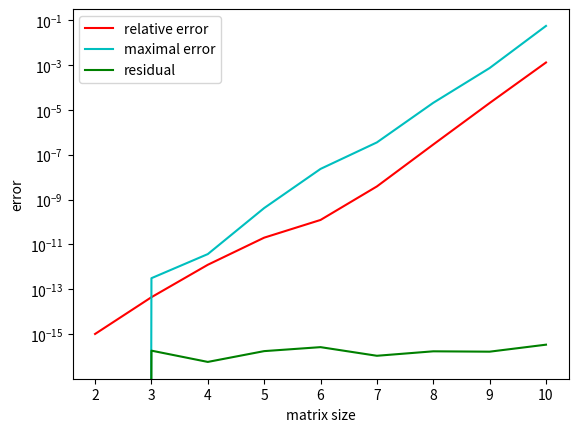

Recreate this plot in Python.
from sys import flags
import numpy as np
import numpy.linalg
import matplotlib.pyplot as plt

# helper function to build matrix of given size
def build_matrix(n):
    matrix = np.zeros((n, n))

    for i in range(n):
        for j in range(n):
            matrix[i, j] = ((-1) ** (i + j))/(i + 2 * j + 3)
        
    return matrix


# store matrix sizes
# for matrix sizes N = 2, ..., 10
matrix_sizes = range(2, 11)

# defining the three vectors we need
residual = np.ones(np.shape(matrix_sizes))
rel_error = np.ones(np.shape(matrix_sizes))
maximal_rel_error = np.ones(np.shape(matrix_sizes))

index = 0

# iterator = np.nditer(matrix_sizes, flags=['f_index'])
for size in matrix_sizes:
    # build matrix, A =
    matrix = build_matrix(size)
    # print("MATRIX SIZE", size)

    # we know exact solution x = e1; note this is a column vector (one column)
    exact_solution = np.zeros((size, 1))
    exact_solution[0] = 1.0

    # get computed solution using LUP decompostion, x =
    comp_solution = np.linalg.solve(matrix, matrix[:, [0]])

    # calculate residual vector, using l2 norm
    # || Ax - b || / || b || 
    residual[index] = np.linalg.norm(np.dot(matrix, comp_solution) - matrix[:, [0]], 2) / np.linalg.norm(matrix[:, [0]], 2)

    # calculate error vector, using l2 norm
    # || computed solution - exact solution || / || exact solution ||
    rel_error[index] = np.linalg.norm(comp_solution - exact_solution, 2) / np.linalg.norm(exact_solution, 2)

    # calculate maximal error vector, using l2 norm
    maximal_rel_error[index] = np.linalg.cond(matrix, 2) * residual[index]

    index += 1

# # print statements for result checking
# print("residual: ", residual) 
# print("relative error: ", rel_error) 
# print("maximal relative error: ", maximal_rel_error) 

plt.semilogy(matrix_sizes, rel_error, '-r', matrix_sizes, maximal_rel_error, '-c', matrix_sizes, residual, '-g')
plt.legend(['relative error', 'maximal error', 'residual'])
plt.xlabel('matrix size')
plt.ylabel('error')
plt.show()